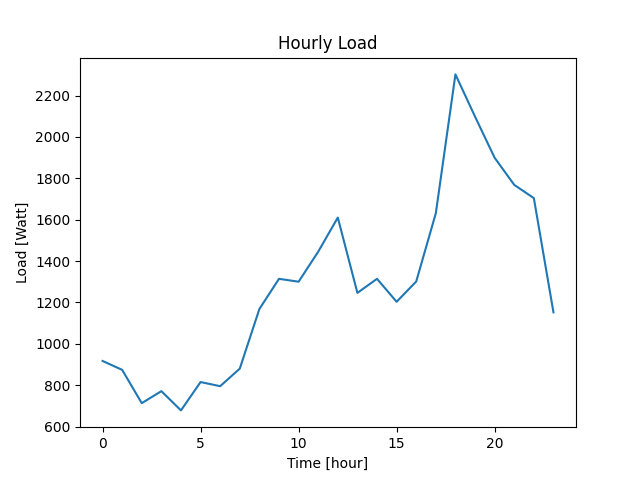

Data behind this chart, as committed beside it:
Datetime, Load
2022-04-07 10:40:48, 917
2022-04-07 11:40:48, 874
2022-04-07 12:40:48, 713
2022-04-07 13:40:48, 771
2022-04-07 14:40:48, 678
2022-04-07 15:40:48, 815
2022-04-07 16:40:48, 795
2022-04-07 17:40:48, 880
2022-04-07 18:40:48, 1168
2022-04-07 19:40:48, 1314
2022-04-07 20:40:48, 1300
2022-04-07 21:40:48, 1445
2022-04-07 22:40:48, 1610
2022-04-07 23:40:48, 1246
2022-04-08 00:40:48, 1314
2022-04-08 01:40:48, 1203
2022-04-08 02:40:48, 1301
2022-04-08 03:40:48, 1631
2022-04-08 04:40:48, 2302
2022-04-08 05:40:48, 2098
2022-04-08 06:40:48, 1899
2022-04-08 07:40:48, 1768
2022-04-08 08:40:48, 1704
2022-04-08 09:40:48, 1152
